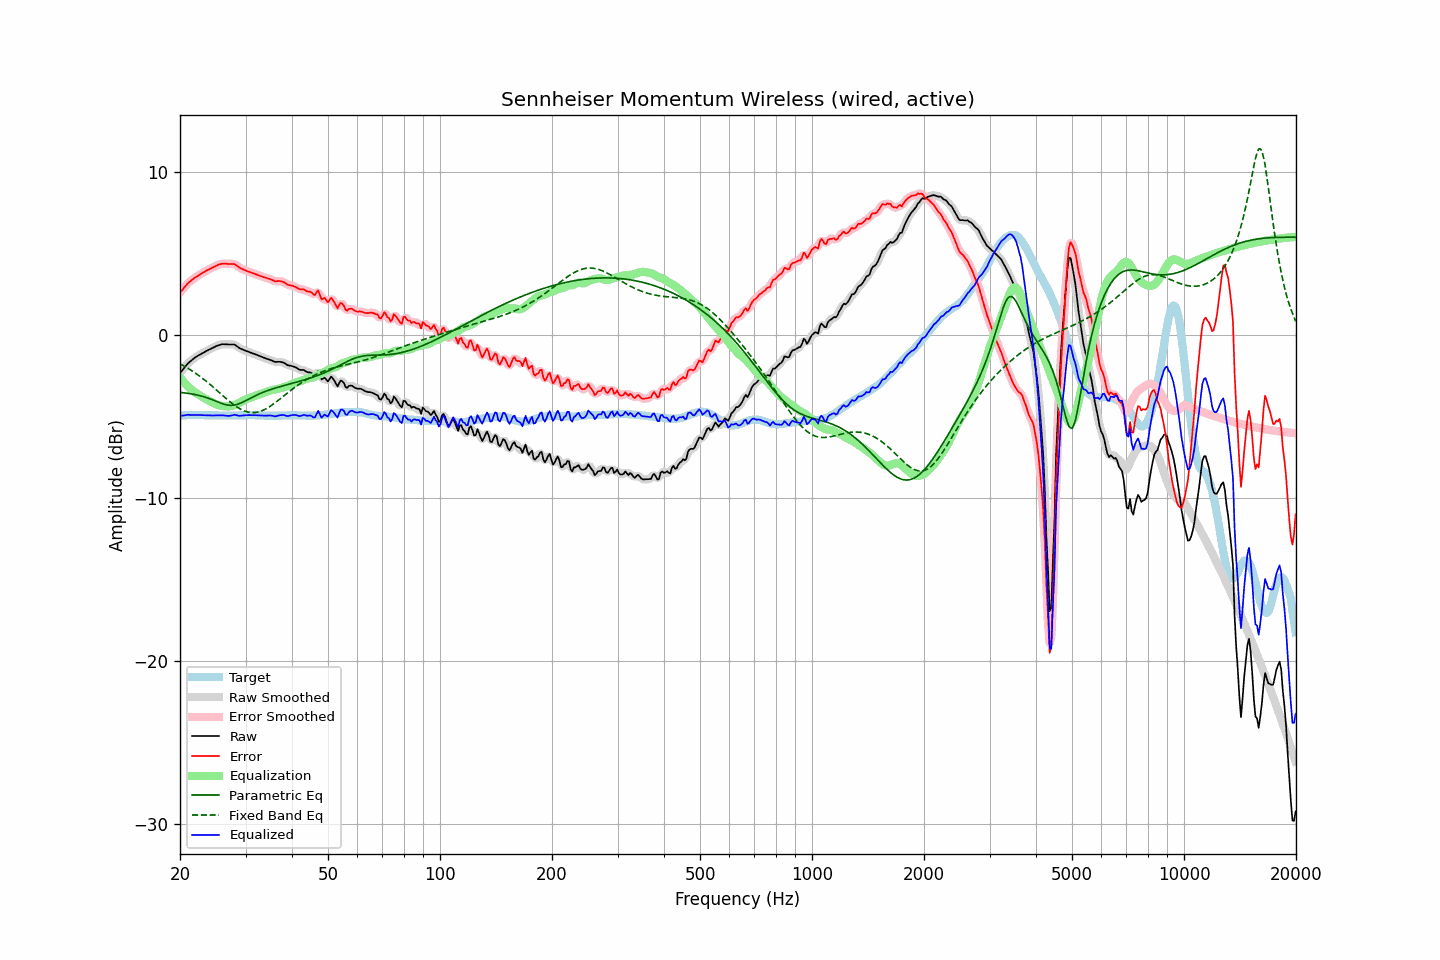

The data file committed next to this chart (first rows):
frequency, raw, error, smoothed, error_smoothed, equalization, parametric_eq, fixed_band_eq, equalized_raw, equalized_smoothed, target
20.00, -2.34, 2.61, -2.35, 2.60, -2.60, -3.52, -1.77, -4.94, -4.95, -4.95
20.20, -2.22, 2.72, -2.22, 2.72, -2.73, -3.53, -1.82, -4.95, -4.94, -4.94
20.40, -2.10, 2.83, -2.09, 2.84, -2.84, -3.54, -1.87, -4.94, -4.93, -4.93
20.61, -1.97, 2.95, -1.97, 2.95, -2.95, -3.55, -1.93, -4.93, -4.93, -4.93
20.81, -1.85, 3.07, -1.85, 3.07, -3.06, -3.57, -1.99, -4.91, -4.91, -4.92
21.02, -1.73, 3.19, -1.74, 3.17, -3.16, -3.58, -2.05, -4.89, -4.90, -4.92
21.23, -1.65, 3.26, -1.65, 3.26, -3.25, -3.59, -2.11, -4.90, -4.90, -4.91
21.44, -1.57, 3.34, -1.57, 3.34, -3.34, -3.61, -2.17, -4.91, -4.91, -4.91
21.66, -1.49, 3.41, -1.49, 3.42, -3.42, -3.63, -2.23, -4.91, -4.91, -4.91
21.87, -1.41, 3.50, -1.41, 3.49, -3.49, -3.65, -2.30, -4.90, -4.91, -4.91
22.09, -1.34, 3.56, -1.34, 3.56, -3.56, -3.67, -2.37, -4.90, -4.90, -4.90
22.31, -1.28, 3.62, -1.28, 3.62, -3.62, -3.69, -2.44, -4.90, -4.90, -4.90
22.54, -1.22, 3.68, -1.22, 3.68, -3.69, -3.71, -2.51, -4.91, -4.91, -4.91
22.76, -1.17, 3.75, -1.17, 3.74, -3.75, -3.74, -2.58, -4.92, -4.92, -4.92
22.99, -1.11, 3.81, -1.11, 3.80, -3.81, -3.76, -2.66, -4.92, -4.92, -4.92
23.22, -1.06, 3.86, -1.06, 3.86, -3.86, -3.79, -2.73, -4.93, -4.92, -4.92
23.45, -1.00, 3.93, -1.00, 3.92, -3.92, -3.82, -2.81, -4.92, -4.92, -4.93
23.69, -0.95, 3.97, -0.95, 3.97, -3.97, -3.86, -2.89, -4.93, -4.93, -4.93
23.92, -0.90, 4.03, -0.90, 4.03, -4.03, -3.89, -2.97, -4.93, -4.93, -4.93
24.16, -0.85, 4.08, -0.85, 4.08, -4.08, -3.93, -3.06, -4.93, -4.93, -4.93
24.40, -0.80, 4.13, -0.80, 4.13, -4.13, -3.96, -3.14, -4.93, -4.93, -4.93
24.65, -0.75, 4.17, -0.75, 4.18, -4.18, -4.00, -3.23, -4.93, -4.93, -4.93
24.89, -0.70, 4.23, -0.70, 4.22, -4.23, -4.04, -3.31, -4.93, -4.93, -4.93
25.14, -0.66, 4.27, -0.66, 4.27, -4.27, -4.08, -3.40, -4.93, -4.93, -4.93
25.39, -0.63, 4.31, -0.63, 4.31, -4.30, -4.12, -3.49, -4.93, -4.93, -4.94
25.65, -0.60, 4.34, -0.60, 4.34, -4.33, -4.16, -3.58, -4.93, -4.93, -4.94
25.91, -0.57, 4.36, -0.58, 4.36, -4.35, -4.20, -3.66, -4.92, -4.93, -4.94
26.16, -0.56, 4.38, -0.57, 4.37, -4.36, -4.23, -3.75, -4.93, -4.93, -4.94
26.43, -0.57, 4.37, -0.57, 4.37, -4.37, -4.26, -3.84, -4.95, -4.94, -4.94
26.69, -0.57, 4.37, -0.57, 4.36, -4.38, -4.28, -3.92, -4.95, -4.95, -4.94
26.96, -0.58, 4.36, -0.58, 4.36, -4.38, -4.30, -4.01, -4.96, -4.96, -4.94
27.23, -0.58, 4.36, -0.58, 4.36, -4.37, -4.31, -4.09, -4.95, -4.95, -4.94
27.50, -0.58, 4.36, -0.58, 4.36, -4.35, -4.32, -4.17, -4.94, -4.93, -4.94
27.77, -0.58, 4.36, -0.58, 4.35, -4.33, -4.31, -4.24, -4.91, -4.91, -4.94
28.05, -0.59, 4.34, -0.61, 4.33, -4.29, -4.30, -4.32, -4.89, -4.90, -4.94
28.33, -0.66, 4.27, -0.66, 4.28, -4.25, -4.27, -4.39, -4.92, -4.91, -4.94
28.62, -0.73, 4.21, -0.73, 4.21, -4.21, -4.24, -4.45, -4.94, -4.94, -4.94
28.90, -0.80, 4.13, -0.80, 4.13, -4.16, -4.21, -4.51, -4.96, -4.95, -4.93
29.19, -0.85, 4.08, -0.85, 4.08, -4.10, -4.17, -4.57, -4.95, -4.95, -4.93
29.48, -0.89, 4.03, -0.89, 4.03, -4.04, -4.12, -4.61, -4.94, -4.94, -4.93
29.78, -0.93, 3.99, -0.93, 3.99, -3.99, -4.07, -4.66, -4.92, -4.93, -4.92
30.08, -0.97, 3.95, -0.97, 3.95, -3.95, -4.02, -4.69, -4.92, -4.92, -4.92
30.38, -1.01, 3.91, -1.01, 3.91, -3.91, -3.97, -4.72, -4.92, -4.91, -4.92
30.68, -1.04, 3.88, -1.05, 3.87, -3.87, -3.92, -4.74, -4.91, -4.91, -4.92
30.99, -1.08, 3.84, -1.08, 3.84, -3.83, -3.87, -4.76, -4.92, -4.92, -4.92
31.30, -1.12, 3.80, -1.12, 3.80, -3.80, -3.82, -4.76, -4.92, -4.92, -4.92
31.61, -1.15, 3.77, -1.16, 3.76, -3.76, -3.76, -4.76, -4.91, -4.92, -4.92
31.93, -1.19, 3.73, -1.19, 3.73, -3.73, -3.72, -4.75, -4.92, -4.92, -4.92
32.24, -1.23, 3.69, -1.23, 3.69, -3.69, -3.67, -4.73, -4.92, -4.92, -4.93
32.57, -1.27, 3.66, -1.27, 3.66, -3.65, -3.63, -4.71, -4.93, -4.93, -4.93
32.89, -1.31, 3.62, -1.31, 3.62, -3.62, -3.58, -4.68, -4.93, -4.93, -4.93
33.22, -1.35, 3.59, -1.35, 3.58, -3.59, -3.54, -4.64, -4.94, -4.94, -4.94
33.55, -1.39, 3.54, -1.39, 3.55, -3.55, -3.50, -4.60, -4.94, -4.94, -4.94
33.89, -1.43, 3.52, -1.43, 3.52, -3.52, -3.46, -4.55, -4.95, -4.95, -4.95
34.23, -1.46, 3.49, -1.46, 3.49, -3.48, -3.43, -4.50, -4.94, -4.94, -4.95
34.57, -1.49, 3.46, -1.49, 3.46, -3.44, -3.39, -4.44, -4.94, -4.94, -4.95
34.92, -1.52, 3.43, -1.52, 3.42, -3.41, -3.36, -4.38, -4.93, -4.93, -4.95
35.27, -1.56, 3.39, -1.57, 3.38, -3.38, -3.32, -4.31, -4.94, -4.95, -4.95
35.62, -1.60, 3.35, -1.61, 3.34, -3.36, -3.29, -4.24, -4.96, -4.97, -4.95
35.97, -1.65, 3.30, -1.64, 3.31, -3.34, -3.26, -4.17, -4.99, -4.98, -4.95
... 635 more rows
